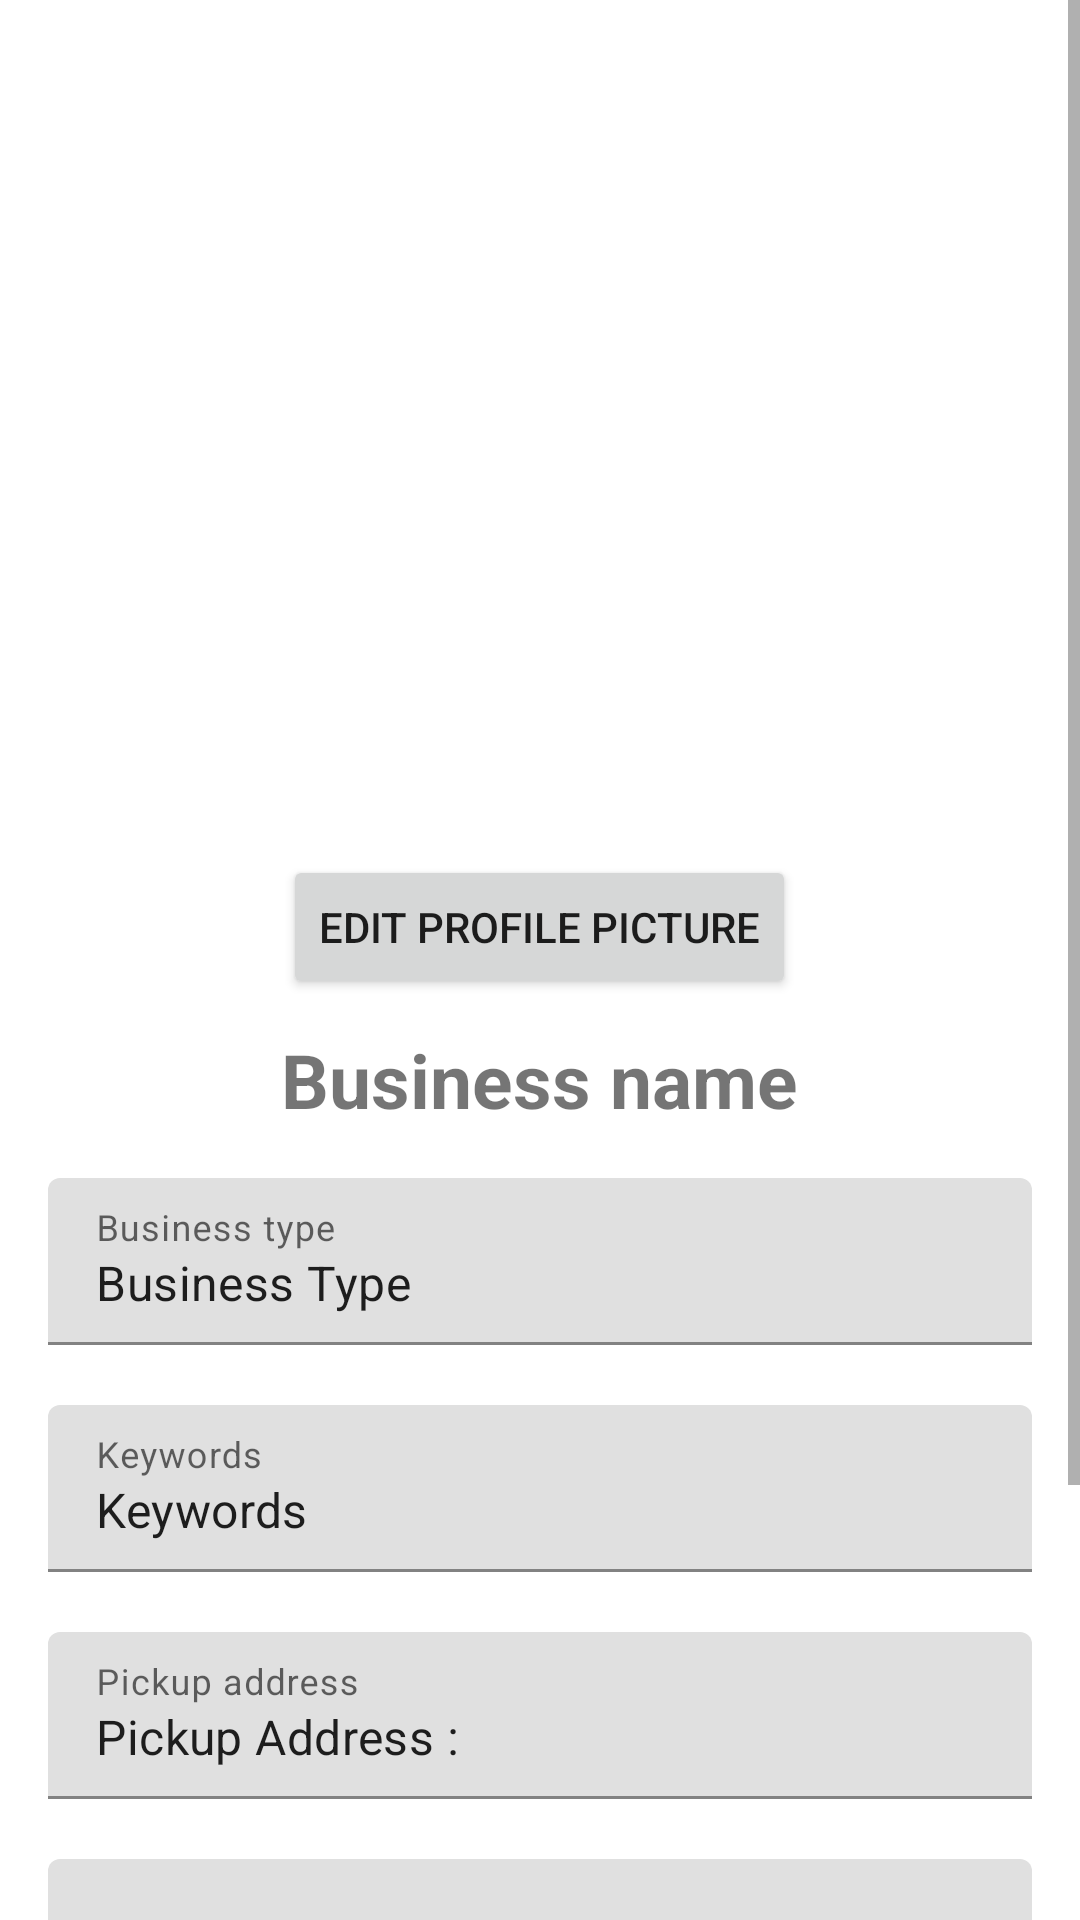

Write the Android layout XML for this screen, with the resource values it uses.
<!-- AndroidManifest.xml: application theme Theme.TalabatLite -->
<!-- res/layout/fragment_merchant_profile.xml -->
<?xml version="1.0" encoding="utf-8"?>
<ScrollView xmlns:android="http://schemas.android.com/apk/res/android"
    xmlns:tools="http://schemas.android.com/tools"
    android:layout_width="match_parent"
    android:layout_height="match_parent"
    android:contentDescription="@string/ScrollView"
    tools:context=".MerchantProfileFragment">

    <LinearLayout
        android:layout_width="match_parent"
        android:layout_height="wrap_content"
        android:orientation="vertical">

        <RelativeLayout
            android:layout_width="match_parent"
            android:layout_height="wrap_content"
            android:layout_marginTop="125dp">

            <ImageView
                android:layout_width="wrap_content"
                android:layout_height="150dp"
                android:id="@+id/profile_icon"
                android:layout_centerHorizontal="true"
                android:contentDescription="@string/todo"
                android:src="@drawable/profile_icon" />

            
            <Button
                android:id="@+id/editProfilePictureButton"
                android:layout_width="wrap_content"
                android:layout_height="wrap_content"
                android:layout_below="@id/profile_icon"
                android:layout_centerHorizontal="true"
                android:layout_marginTop="10dp"
                android:text="Edit Profile Picture"
                android:textSize="14sp"
                tools:ignore="HardcodedText" />

            <TextView
                android:id="@+id/profileBusinessName"
                android:layout_width="wrap_content"
                android:layout_height="wrap_content"
                android:layout_below="@id/editProfilePictureButton"
                android:layout_centerHorizontal="true"
                android:layout_marginTop="10dp"
                android:text="@string/business_name"
                android:textSize="25sp"
                android:textStyle="bold"
                tools:ignore="TextSizeCheck" />

        </RelativeLayout>

        <LinearLayout
            android:layout_width="match_parent"
            android:layout_height="wrap_content"
            android:orientation="vertical"
            android:padding="16dp">

            <com.google.android.material.textfield.TextInputLayout
                android:layout_width="match_parent"
                android:layout_height="wrap_content"
                android:id="@+id/businessTypeField"
                android:hint="@string/business_type"
                android:layout_marginBottom="20dp">

                <com.google.android.material.textfield.TextInputEditText
                    android:id="@+id/profileBusinessType"
                    android:layout_width="match_parent"
                    android:layout_height="wrap_content"
                    android:focusable="false"
                    android:text="@string/business_type_field"
                    tools:ignore="VisualLintTextFieldSize">

                </com.google.android.material.textfield.TextInputEditText>
            </com.google.android.material.textfield.TextInputLayout>

            <com.google.android.material.textfield.TextInputLayout
                android:layout_width="match_parent"
                android:layout_height="wrap_content"
                android:id="@+id/keywordsField"
                android:hint="@string/keywords_field"
                android:layout_marginBottom="20dp">

                <com.google.android.material.textfield.TextInputEditText
                    android:id="@+id/profileKeywords"
                    android:layout_width="match_parent"
                    android:layout_height="wrap_content"
                    android:focusable="false"
                    android:text="@string/keywords"
                    tools:ignore="VisualLintTextFieldSize">

                </com.google.android.material.textfield.TextInputEditText>
            </com.google.android.material.textfield.TextInputLayout>

            <com.google.android.material.textfield.TextInputLayout
                android:layout_width="match_parent"
                android:layout_height="wrap_content"
                android:id="@+id/pickupAddressField"
                android:hint="@string/pickup_address_field"
                android:layout_marginBottom="20dp">

                <com.google.android.material.textfield.TextInputEditText
                    android:id="@+id/profilePickupAddress"
                    android:layout_width="match_parent"
                    android:layout_height="wrap_content"
                    android:focusable="false"
                    android:text="@string/pickup_address"
                    tools:ignore="VisualLintTextFieldSize">

                </com.google.android.material.textfield.TextInputEditText>
            </com.google.android.material.textfield.TextInputLayout>

            <com.google.android.material.textfield.TextInputLayout
                android:layout_width="match_parent"
                android:layout_height="wrap_content"
                android:id="@+id/ratingField"
                android:hint="Rating"
                android:layout_marginBottom="20dp"
                tools:ignore="HardcodedText">

                <com.google.android.material.textfield.TextInputEditText
                    android:id="@+id/profileRating"
                    android:layout_width="match_parent"
                    android:layout_height="wrap_content"
                    android:inputType="numberDecimal"
                    android:focusable="false"
                    tools:ignore="HardcodedText,VisualLintTextFieldSize">

                </com.google.android.material.textfield.TextInputEditText>
            </com.google.android.material.textfield.TextInputLayout>

            <Button
                android:id="@+id/changeAddressButton"
                android:layout_width="match_parent"
                android:layout_height="wrap_content"
                android:layout_marginTop="20dp"
                android:text="Change address"
                android:textSize="18sp"
                tools:ignore="HardcodedText,VisualLintButtonSize" />

            <Button
                android:id="@+id/merchant_logout"
                android:layout_width="match_parent"
                android:layout_height="wrap_content"
                android:text="@string/merchant_log_out" />
        </LinearLayout>

    </LinearLayout>

</ScrollView>
<!-- resources referenced by this layout -->
<resources>
  <string name="ScrollView">ScrollView</string>
  <string name="business_name">Business name</string>
  <string name="business_type">Business type</string>
  <string name="business_type_field">Business Type</string>
  <string name="keywords">Keywords</string>
  <string name="keywords_field">Keywords</string>
  <string name="merchant_log_out">Log out</string>
  <string name="pickup_address">Pickup Address : </string>
  <string name="pickup_address_field">Pickup address</string>
  <string name="todo">TODO</string>
  <style name="Theme.TalabatLite" parent="Theme.MaterialComponents.DayNight.DarkActionBar">
          
          <item name="colorPrimary">@color/purple_500</item>
          <item name="colorPrimaryVariant">@color/purple_700</item>
          <item name="colorOnPrimary">@color/white</item>
          
          <item name="colorSecondary">@color/teal_200</item>
          <item name="colorSecondaryVariant">@color/teal_700</item>
          <item name="colorOnSecondary">@color/black</item>
          
          <item name="android:statusBarColor">?attr/colorPrimaryVariant</item>
          
      </style>
  <color name="purple_500">#FF6200EE</color>
  <color name="purple_700">#FF3700B3</color>
  <color name="white">#FFFFFFFF</color>
  <color name="teal_200">#FF03DAC5</color>
  <color name="teal_700">#FF018786</color>
  <color name="black">#FF000000</color>
</resources>
